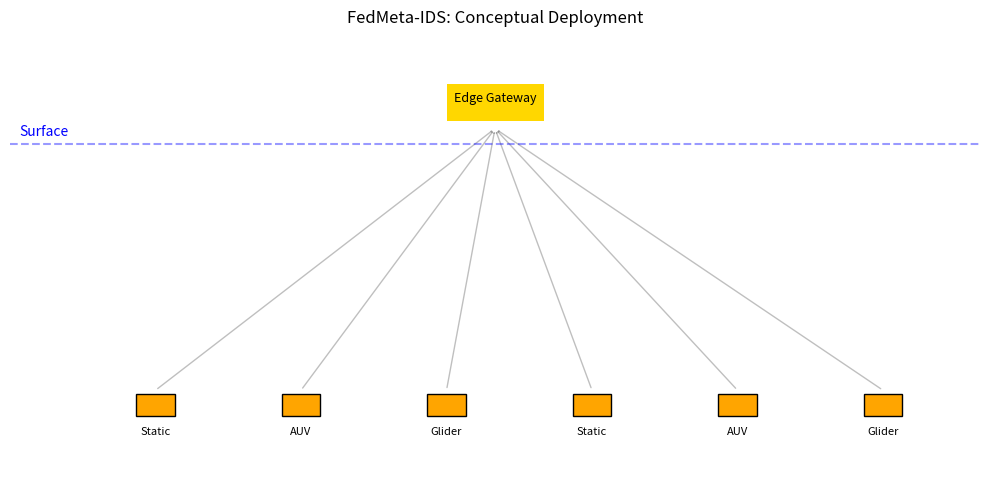

Here is the Python script that generated this plot: (Note: this script raises an exception after producing the figure.)
"""Generate Fig. 1: Conceptual overview."""
import matplotlib.pyplot as plt
from matplotlib.patches import Rectangle, FancyArrowPatch

fig, ax = plt.subplots(figsize=(10, 5))
ax.set_xlim(0, 10); ax.set_ylim(0, 6)
ax.axis("off")

# Water line
ax.axhline(4.5, color="blue", linestyle="--", alpha=0.4)
ax.text(0.1, 4.6, "Surface", color="blue")

# Nodes
for x, y, label in [(1.5, 1.0, "Static"), (3.0, 1.0, "AUV"),
                    (4.5, 1.0, "Glider"), (6.0, 1.0, "Static"),
                    (7.5, 1.0, "AUV"), (9.0, 1.0, "Glider")]:
    ax.add_patch(Rectangle((x - 0.2, y - 0.15), 0.4, 0.3,
                           facecolor="orange", edgecolor="black"))
    ax.text(x, y - 0.4, label, ha="center", fontsize=8)

# Edge gateway
ax.add_patch(Rectangle((4.5, 4.8), 1.0, 0.5, facecolor="gold"))
ax.text(5.0, 5.05, "Edge Gateway", ha="center", fontsize=9)

# Arrows to gateway
for x in [1.5, 3.0, 4.5, 6.0, 7.5, 9.0]:
    ax.add_patch(FancyArrowPatch((x, 1.2), (5.0, 4.7),
                                 arrowstyle="->", color="gray", alpha=0.5))

ax.set_title("FedMeta-IDS: Conceptual Deployment")
plt.tight_layout()
plt.savefig("figures/fig1_concept.pdf", dpi=300)
print("Wrote figures/fig1_concept.pdf")
